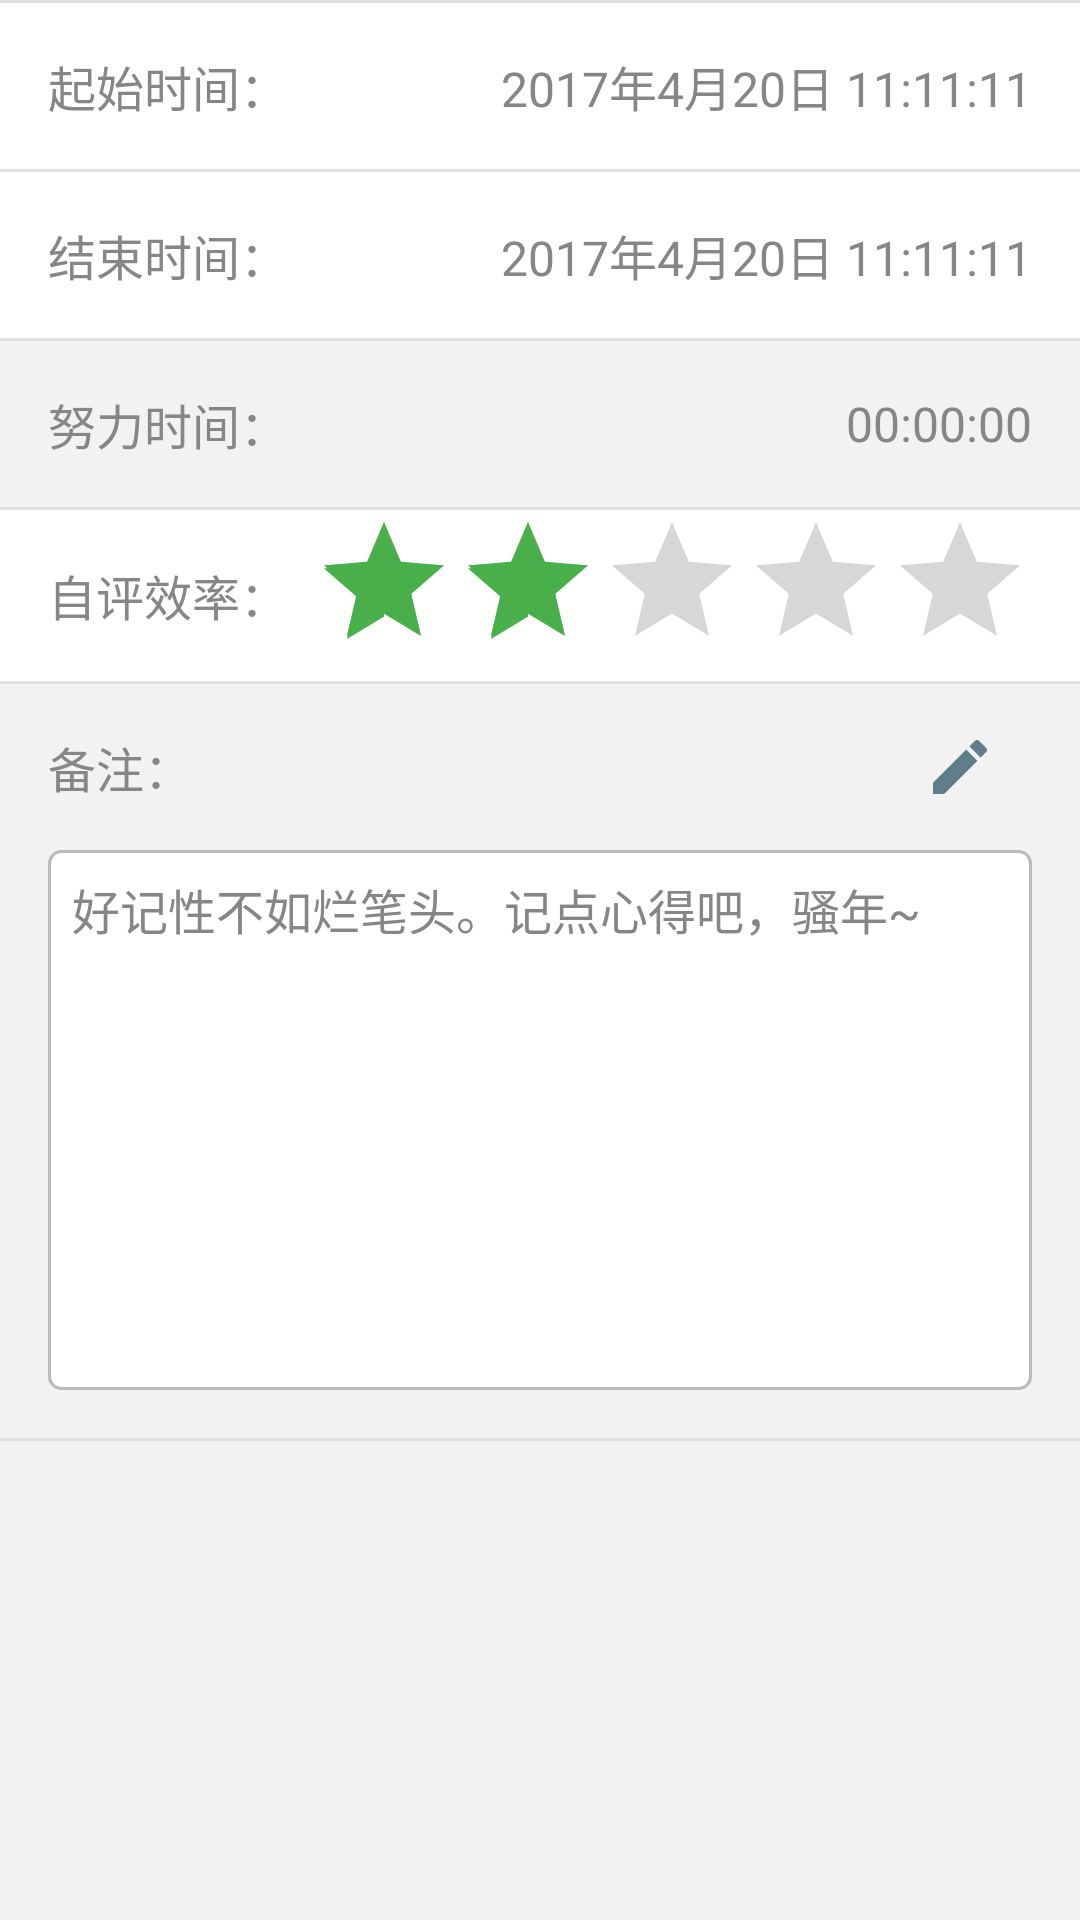

Layout XML and referenced resources for this Android screen:
<!-- AndroidManifest.xml: application theme AppTheme -->
<!-- res/layout/activity_record.xml -->
<?xml version="1.0" encoding="utf-8"?>
<ScrollView xmlns:android="http://schemas.android.com/apk/res/android"
    xmlns:app="http://schemas.android.com/apk/res-auto"
    xmlns:tools="http://schemas.android.com/tools"
    android:layout_width="match_parent"
    android:layout_height="match_parent"
    android:orientation="vertical">

    <LinearLayout
        android:layout_width="match_parent"
        android:layout_height="wrap_content"
        android:orientation="vertical">

        <include layout="@layout/include_line" />

        <RelativeLayout
            android:id="@+id/rl_start_time"
            android:layout_width="match_parent"
            android:layout_height="wrap_content"
            android:background="@drawable/simple_click_selector">

            <TextView
                style="@style/ContentText"
                android:layout_width="wrap_content"
                android:layout_height="wrap_content"
                android:layout_centerVertical="true"
                android:layout_margin="16dp"
                android:text="起始时间："
                tools:ignore="RelativeOverlap" />

            <TextView
                android:id="@+id/tv_start_time"
                style="@style/ContentText"
                android:layout_width="wrap_content"
                android:layout_height="wrap_content"
                android:layout_alignParentEnd="true"
                android:layout_alignParentRight="true"
                android:layout_centerVertical="true"
                android:layout_margin="16dp"
                android:text="2017年4月20日 11:11:11"
                tools:ignore="RelativeOverlap" />

        </RelativeLayout>

        <include layout="@layout/include_line" />


        <RelativeLayout
            android:id="@+id/rl_end_time"
            android:layout_width="match_parent"
            android:layout_height="wrap_content"
            android:background="@drawable/simple_click_selector">

            <TextView
                style="@style/ContentText"
                android:layout_width="wrap_content"
                android:layout_height="wrap_content"
                android:layout_centerVertical="true"
                android:layout_margin="16dp"
                android:text="结束时间："
                tools:ignore="RelativeOverlap" />

            <TextView
                android:id="@+id/tv_end_time"
                style="@style/ContentText"
                android:layout_width="wrap_content"
                android:layout_height="wrap_content"
                android:layout_alignParentEnd="true"
                android:layout_alignParentRight="true"
                android:layout_centerVertical="true"
                android:layout_margin="16dp"
                android:text="2017年4月20日 11:11:11"
                android:textColor="@color/content_hint_color"
                tools:ignore="RelativeOverlap" />

        </RelativeLayout>

        <include layout="@layout/include_line" />


        <RelativeLayout
            android:id="@+id/rl_hard_time"
            android:layout_width="match_parent"
            android:layout_height="wrap_content">

            <TextView
                style="@style/ContentText"
                android:layout_width="wrap_content"
                android:layout_height="wrap_content"
                android:layout_centerVertical="true"
                android:layout_margin="16dp"
                android:text="努力时间："
                tools:ignore="RelativeOverlap" />

            <TextView
                android:id="@+id/tv_hard_time"
                style="@style/ContentText"
                android:layout_width="wrap_content"
                android:layout_height="wrap_content"
                android:layout_alignParentEnd="true"
                android:layout_alignParentRight="true"
                android:layout_centerVertical="true"
                android:layout_margin="16dp"
                android:text="00:00:00"
                android:textColor="@color/content_hint_color"
                tools:ignore="RelativeOverlap" />

        </RelativeLayout>

        <include layout="@layout/include_line" />

        <RelativeLayout
            android:id="@+id/rl_effective"
            android:layout_width="match_parent"
            android:layout_height="wrap_content"
            android:background="@drawable/simple_click_selector">

            <TextView
                style="@style/ContentText"
                android:layout_width="wrap_content"
                android:layout_height="wrap_content"
                android:layout_centerVertical="true"
                android:layout_margin="16dp"
                android:text="自评效率："
                tools:ignore="RelativeOverlap" />

            <android.support.v7.widget.AppCompatRatingBar
                android:id="@+id/rating_bar"
                style="@style/Widget.AppCompat.RatingBar"
                android:layout_width="wrap_content"
                android:layout_height="wrap_content"
                android:layout_alignParentEnd="true"
                android:layout_alignParentRight="true"
                android:layout_centerVertical="true"
                android:layout_marginEnd="16dp"
                android:layout_marginRight="16dp"
                android:numStars="5"
                android:focusable="false"
                android:isIndicator="true"
                android:rating="2"
                android:stepSize="1"
                app:colorControlActivated="@color/colorAccent"
                app:colorControlNormal="@color/gray" />

        </RelativeLayout>

        <include layout="@layout/include_line" />

        <LinearLayout
            android:id="@+id/rl_info"
            android:layout_width="match_parent"
            android:layout_height="wrap_content"
            android:orientation="vertical">

            <LinearLayout
                android:layout_width="match_parent"
                android:layout_height="wrap_content"
                android:orientation="horizontal">

                <TextView
                    style="@style/ContentText"
                    android:layout_width="wrap_content"
                    android:layout_height="wrap_content"
                    android:layout_gravity="center_vertical"
                    android:layout_margin="16dp"
                    android:layout_weight="1"
                    android:text="备注："
                    tools:ignore="RelativeOverlap" />

                <ImageView
                    android:id="@+id/v_edit"
                    android:layout_width="48dp"
                    android:layout_height="48dp"
                    android:layout_gravity="center_vertical|end"
                    android:layout_marginEnd="16dp"
                    android:layout_marginRight="16dp"
                    android:padding="12dp"
                    android:src="@drawable/ic_edit" />
            </LinearLayout>

            <EditText
                android:id="@+id/et_info"
                android:layout_width="match_parent"
                android:layout_height="180dp"
                android:layout_marginBottom="16dp"
                android:layout_marginLeft="16dp"
                android:padding="8dp"
                android:layout_marginRight="16dp"
                android:background="@drawable/edittext_bg_selector"
                android:enabled="false"
                android:gravity="top|start"
                android:hint="好记性不如烂笔头。记点心得吧，骚年~"
                android:textColor="@color/content_text_color"
                android:textColorHint="@color/content_hint_color"
                android:textSize="16sp" />

        </LinearLayout>

        <include layout="@layout/include_line" />
    </LinearLayout>

</ScrollView>
<!-- res/layout/include_line.xml (included above) -->
<?xml version="1.0" encoding="utf-8"?>
<View xmlns:android="http://schemas.android.com/apk/res/android"
    android:layout_width="match_parent"
    android:layout_height="1dp"
    android:background="@color/line_color" />
<!-- resources referenced by this layout -->
<resources>
  <color name="colorAccent">@color/green</color>
  <color name="content_hint_color">#858687</color>
  <color name="content_text_color">#858687</color>
  <color name="gray">#ebebeb</color>
  <color name="line_color">#e0e0e0</color>
  <!-- drawable edittext_bg_selector (drawable) -->
  <?xml version="1.0" encoding="utf-8"?>
  <selector xmlns:android="http://schemas.android.com/apk/res/android">
      <item android:drawable="@drawable/edittext_bg_normal" android:state_window_focused="false" />
      <item android:drawable="@drawable/edittext_bg_focused" android:state_focused="true" />
      <item android:drawable="@drawable/edittext_bg_normal" />
  </selector>
  <!-- drawable ic_edit: png bitmap (drawable-hdpi, 300 bytes) -->
  <!-- drawable simple_click_selector (drawable) -->
  <?xml version="1.0" encoding="utf-8"?>
  <selector xmlns:android="http://schemas.android.com/apk/res/android" >
  
      <item android:drawable="@color/white" android:state_pressed="false"/>
  
      <item android:drawable="@color/line_color" android:state_pressed="true"/>
  
  </selector>
  <style name="ContentText">
          
          <item name="android:textSize">16sp</item>
          <item name="android:textColor">@color/content_text_color</item>
      </style>
  <style name="AppTheme" parent="Theme.AppCompat.Light.NoActionBar">
          
          <item name="colorPrimary">@color/colorPrimary</item>
          <item name="colorPrimaryDark">@color/colorPrimaryDark</item>
          <item name="colorAccent">@color/colorAccent</item>
          
          <item name="android:windowBackground">@color/gray_3</item>
      </style>
  <color name="green">#48AF4B</color>
  <!-- drawable edittext_bg_normal (drawable) -->
  <?xml version="1.0" encoding="utf-8"?>
  <shape xmlns:android="http://schemas.android.com/apk/res/android">
      <solid android:color="#FFFFFF" />
      <corners android:radius="4dp"/>
      <stroke
          android:width="1dp"
          android:color="#BABABA" />
  </shape>
  <!-- drawable edittext_bg_focused (drawable) -->
  <?xml version="1.0" encoding="utf-8"?>
  <shape xmlns:android="http://schemas.android.com/apk/res/android">
      <solid android:color="#FFFFFF" />
      <corners android:radius="4dp"/>
      <stroke
          android:width="1dp"
          android:color="@color/colorAccent" />
  </shape>
  <color name="white">#ffffff</color>
  <color name="colorPrimary">#1588D8</color>
  <color name="colorPrimaryDark">#0255A5</color>
  <color name="gray_3">#f2f2f2</color>
</resources>
